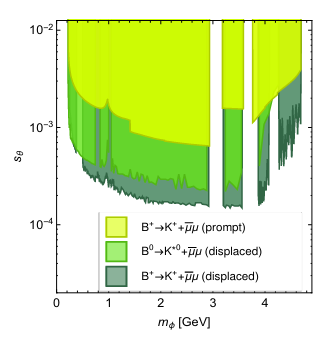

The file beside this chart, header and first rows:
0.2063313022260986, 0.0014505315049270062
0.2033, 0.00001672
0.2053, 0.000005901
0.2063, 0.000002007
0.2094, 8.219229945914041e-7
0.2124, 4.3675204646050667e-7
0.2208, 2.500024125649029e-7
0.2387, 1.8566176166031096e-7
0.2567, 1.5415545022939114e-7
0.2775, 1.378798283951007e-7
0.297, 1.3284585785565678e-7
0.3179, 1.431045527886813e-7
0.3354, 1.485272593331434e-7
0.352, 1.485272593331434e-7
0.3642, 1.431045527886813e-7
0.3899, 1.1882008749532775e-7
0.4381, 9.865663193291525e-8
0.4922, 8.824053551598335e-8
0.5477, 8.191486161571308e-8
0.6095, 7.60426544816925e-8
0.6492, 7.60426544816925e-8
0.733, 7.60426544816925e-8
0.7961, 7.892416308558062e-8
0.8197, 9.15842623234451e-8
0.848, 7.892416308558062e-8
0.921, 9.15842623234451e-8
0.9763, 9.505469403923019e-8
1.015, 1.3284585785565678e-7
1.055, 4.2080629891704296e-7
1.071, 0.000001027
1.081, 0.000002162
1.102, 7.08304929506588e-7
1.113, 2.500024125649029e-7
1.152, 1.3284585785565678e-7
1.191, 8.191486161571308e-8
1.326, 8.191486161571308e-8
1.468, 8.191486161571308e-8
1.69, 8.191486161571308e-8
1.872, 8.191486161571308e-8
1.994, 8.824053551598335e-8
2.124, 9.15842623234451e-8
2.273, 1.0627514790666237e-7
2.517, 1.485272593331434e-7
2.761, 2.1544346900318822e-7
2.933, 2.7951321753128915e-7
2.962, 4.2080629891704296e-7
2.976, 0.000001547
2.984, 0.000006848
2.984, 0.001505
